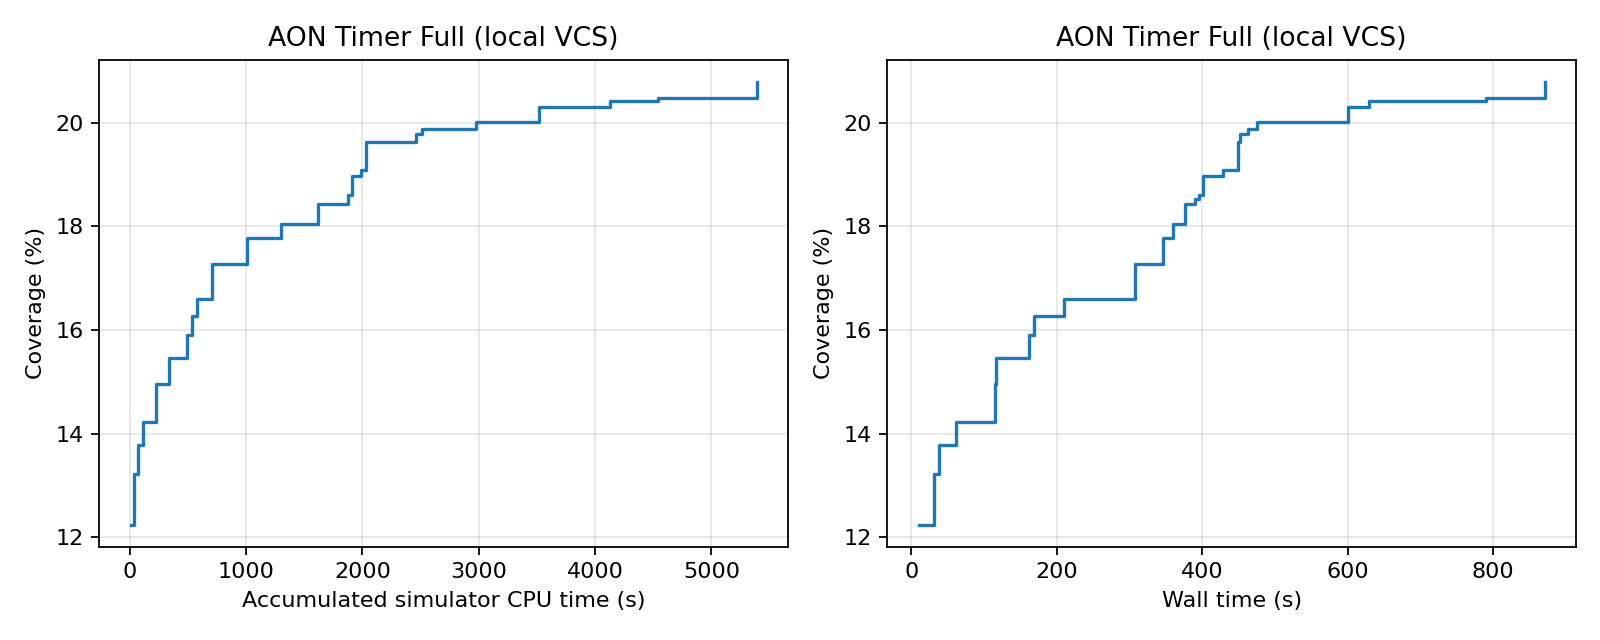

Source data for this figure (header and first rows):
feedback_order, run_id, accepted, accumulated_simulator_cpu_seconds, wall_seconds, covered_bins, coverage_percent, new_bins
1, 5, True, 6.42, 9.96, 552, 12.25, 44
2, 8, True, 34.01, 31.42, 596, 13.22, 44
3, 7, True, 68.69, 38.42, 621, 13.78, 25
4, 10, True, 113.7, 61.41, 641, 14.22, 20
5, 9, True, 223.6, 114.6, 674, 14.95, 33
6, 3, True, 333.7, 116.9, 697, 15.46, 23
7, 4, True, 488.8, 161.6, 717, 15.91, 20
8, 15, True, 534.4, 168.6, 733, 16.26, 16
9, 16, True, 577.4, 209.6, 748, 16.6, 15
10, 17, True, 708.6, 308.1, 779, 17.28, 31
11, 11, True, 1011, 346.7, 801, 17.77, 22
12, 13, True, 1299, 359.9, 813, 18.04, 12
13, 12, True, 1620, 375.7, 831, 18.44, 18
14, 14, True, 1874, 379.7, 831, 18.44, 0
15, 23, True, 1875, 385.5, 831, 18.44, 0
16, 24, True, 1877, 390.5, 835, 18.53, 4
17, 25, True, 1878, 395.9, 839, 18.62, 4
18, 21, True, 1913, 400.8, 855, 18.97, 16
19, 26, True, 1914, 403.6, 855, 18.97, 0
20, 27, True, 1916, 408.2, 855, 18.97, 0
21, 20, True, 1991, 428, 860, 19.08, 5
22, 28, True, 2030, 448.9, 885, 19.64, 25
23, 6, True, 2463, 451.4, 892, 19.79, 7
24, 29, True, 2514, 463, 896, 19.88, 4
25, 2, True, 2975, 475.1, 902, 20.01, 6
26, 19, True, 3136, 477.5, 902, 20.01, 0
27, 18, True, 3517, 600.7, 915, 20.3, 13
28, 0, True, 4131, 629, 920, 20.41, 5
29, 22, True, 4537, 790.4, 923, 20.48, 3
30, 1, True, 5390, 870.9, 937, 20.79, 14
